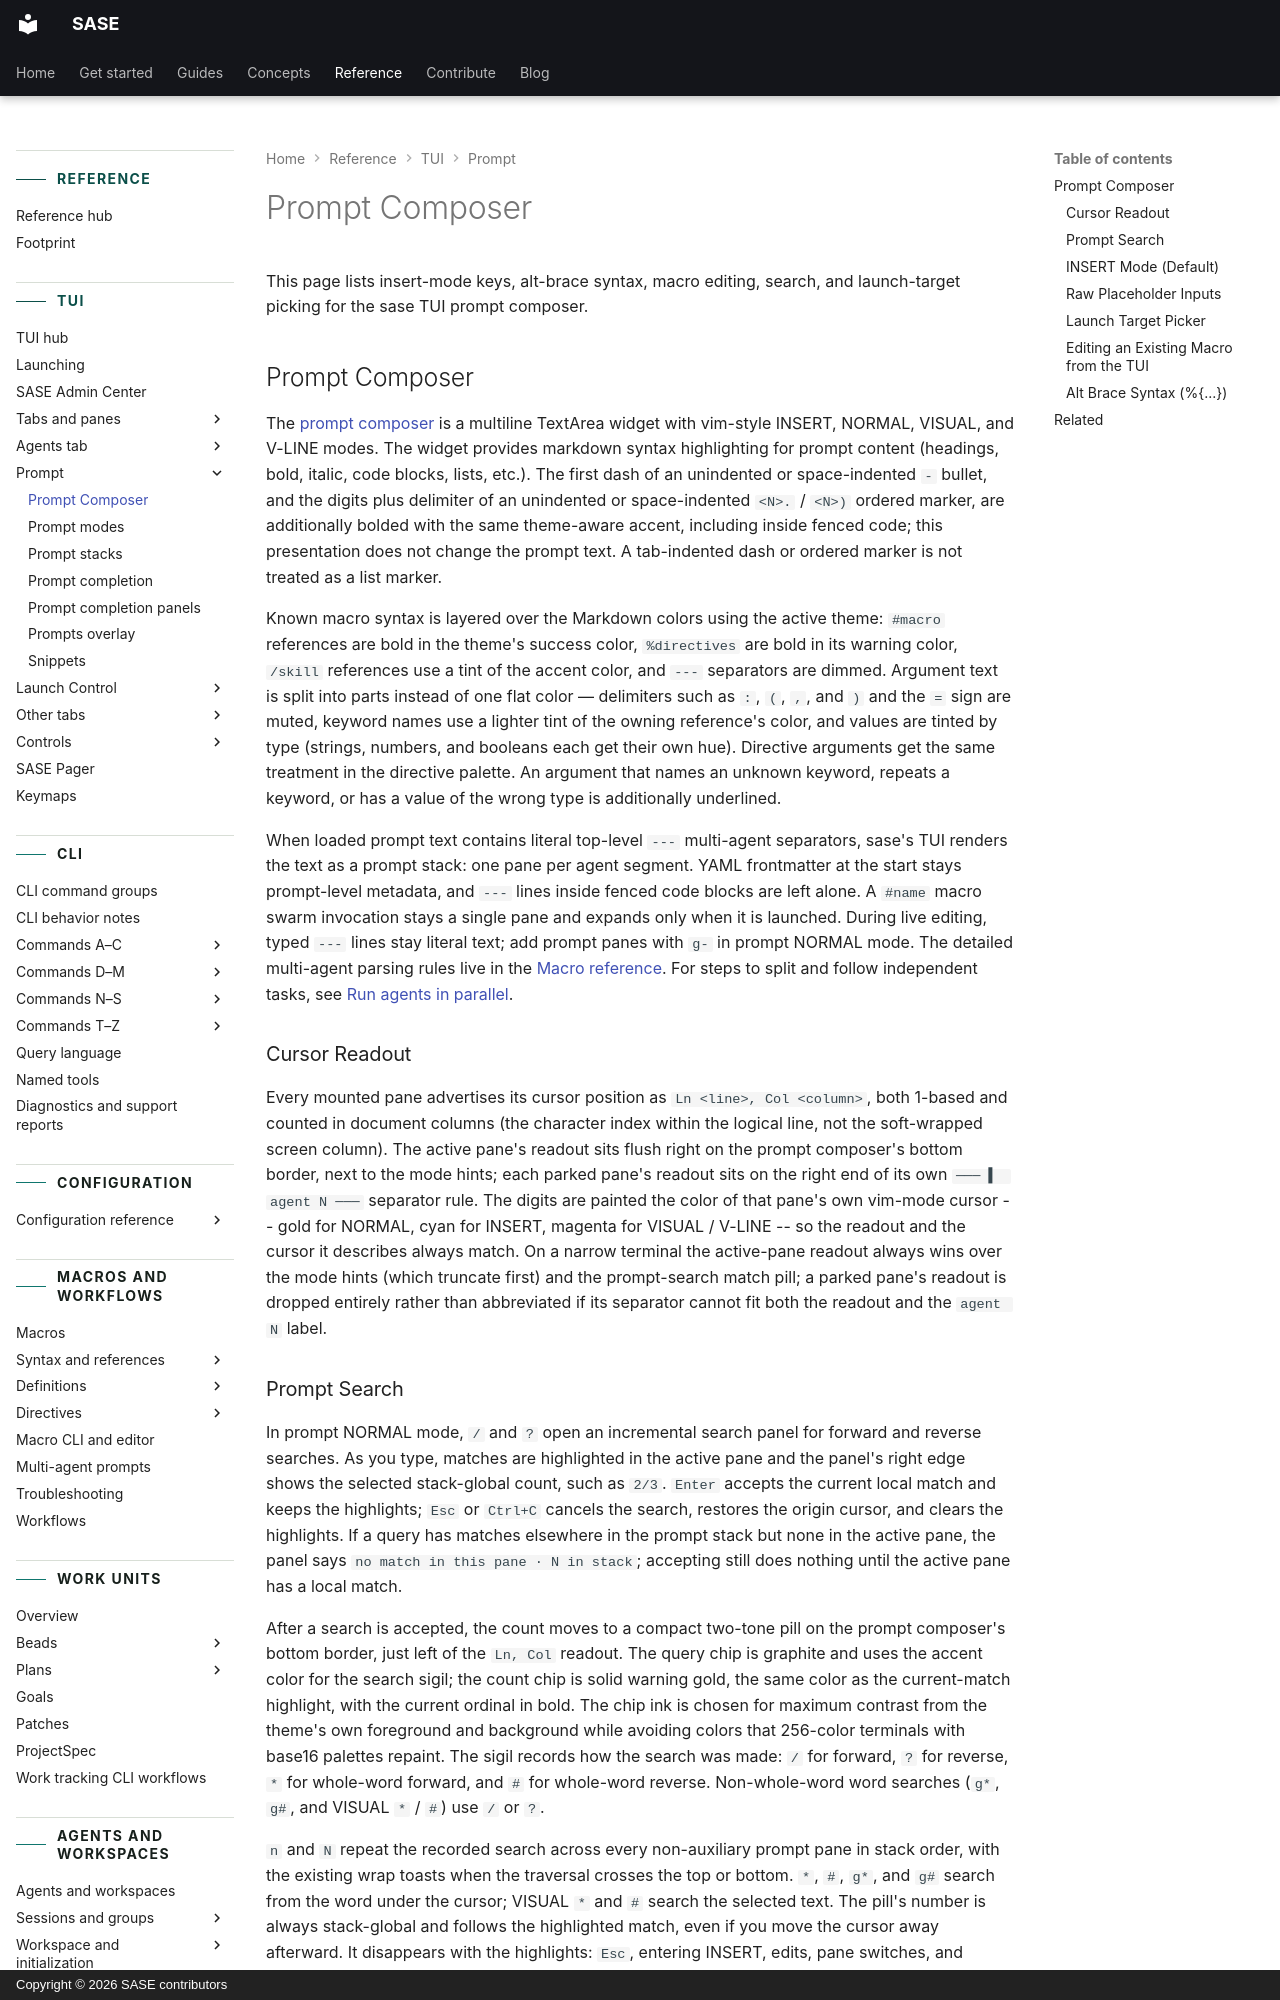

repository: sase-org/sase · page: reference/tui/prompt-input/index.html · generator: mkdocs · copyright: Copyright © 2026 SASE contributors

---
title: Prompt Composer
description: Insert mode, alt-brace syntax, macro editing, search, and launch-target picking in the sase TUI prompt composer.
---

# Prompt Composer

This page lists insert-mode keys, alt-brace syntax, macro editing, search, and
launch-target picking for the sase TUI prompt composer.

<a id="prompt-input-widget"></a>

## Prompt Composer

The [prompt composer](../glossary.md#prompt-composer) is a multiline TextArea widget
with vim-style INSERT, NORMAL, VISUAL,
and V-LINE modes. The widget provides markdown syntax highlighting for prompt content
(headings, bold, italic, code blocks, lists, etc.). The first dash of an unindented or
space-indented `- ` bullet, and the digits plus delimiter of an unindented or
space-indented `<N>.` / `<N>)` ordered marker, are additionally bolded with the same
theme-aware accent, including inside fenced code; this presentation does not change the
prompt text. A tab-indented dash or ordered marker is not treated as a list marker.

Known macro syntax is layered over the Markdown colors using the active theme: `#macro`
references are bold in the theme's success color, `%directives` are bold in its warning
color, `/skill` references use a tint of the accent color, and `---` separators are
dimmed. Argument text is split into parts instead of one flat color — delimiters such as
`:`, `(`, `,`, and `)` and the `=` sign are muted, keyword names use a lighter tint of
the owning reference's color, and values are tinted by type (strings, numbers, and
booleans each get their own hue). Directive arguments get the same treatment in the
directive palette. An argument that names an unknown keyword, repeats a keyword, or has
a value of the wrong type is additionally underlined.

When loaded prompt text contains literal top-level `---` multi-agent separators, sase's
TUI renders the text as a prompt stack: one pane per agent segment. YAML frontmatter at
the start stays prompt-level metadata, and `---` lines inside fenced code blocks are
left alone. A `#name` macro swarm invocation stays a single pane and expands only when
it is launched. During live editing, typed `---` lines stay literal text; add prompt
panes with `g-` in prompt NORMAL mode. The detailed multi-agent parsing rules live in
the [Macro reference](../macros/multi-agent-prompts.md#multi-agent-prompts). For
steps to split and follow independent tasks, see
[Run agents in parallel](../../guides/run-agents-in-parallel.md).

### Cursor Readout

Every mounted pane advertises its cursor position as `Ln <line>, Col <column>`, both
1-based and counted in document columns (the character index within the logical line,
not the soft-wrapped screen column). The active pane's readout sits flush right on the
prompt composer's bottom border, next to the mode hints; each parked pane's readout
sits on the right end of its own `─── ▍ agent N ───` separator rule. The digits are painted the
color of that pane's own vim-mode cursor -- gold for NORMAL, cyan for INSERT, magenta
for VISUAL / V-LINE -- so the readout and the cursor it describes always match. On a
narrow terminal the active-pane readout always wins over the mode hints (which truncate
first) and the prompt-search match pill; a parked pane's readout is dropped entirely
rather than abbreviated if its separator cannot fit both the readout and the `agent N`
label.

### Prompt Search

In prompt NORMAL mode, `/` and `?` open an incremental search panel for forward and
reverse searches. As you type, matches are highlighted in the active pane and the
panel's right edge shows the selected stack-global count, such as `2/3`. `Enter` accepts
the current local match and keeps the highlights; `Esc` or `Ctrl+C` cancels the search,
restores the origin cursor, and clears the highlights. If a query has matches elsewhere
in the prompt stack but none in the active pane, the panel says
`no match in this pane · N in stack`; accepting still does nothing until the active pane
has a local match.

After a search is accepted, the count moves to a compact two-tone pill on the prompt
composer's bottom border, just left of the `Ln, Col` readout. The query chip is graphite
and uses the accent color for the search sigil; the count chip is solid warning gold, the
same color as the current-match highlight, with the current ordinal in bold. The chip
ink is chosen for maximum contrast from the theme's own foreground and background while
avoiding colors that 256-color terminals with base16 palettes repaint. The sigil records
how the search was made: `/` for forward, `?` for reverse, `*` for whole-word forward,
and `#` for whole-word reverse. Non-whole-word word searches (`g*`, `g#`, and VISUAL `*`
/ `#`) use `/` or `?`.

`n` and `N` repeat the recorded search across every non-auxiliary prompt pane in stack
order, with the existing wrap toasts when the traversal crosses the top or bottom. `*`,
`#`, `g*`, and `g#` search from the word under the cursor; VISUAL `*` and `#` search the
selected text. The pill's number is always stack-global and follows the highlighted
match, even if you move the cursor away afterward. It disappears with the highlights:
`Esc`, entering INSERT, edits, pane switches, and starting a new search all clear it.
See [Operator + Search](prompt-modes.md#operator-search) for operating up to a match with `d/`, `d?`,
`dn`, and `dN`.

On narrow terminals, the bottom border keeps the cursor readout first. The mode hints
truncate or drop before the search pill; then the pill drops its query segment and keeps
only the count; if even that cannot fit, only `Ln, Col` remains.
